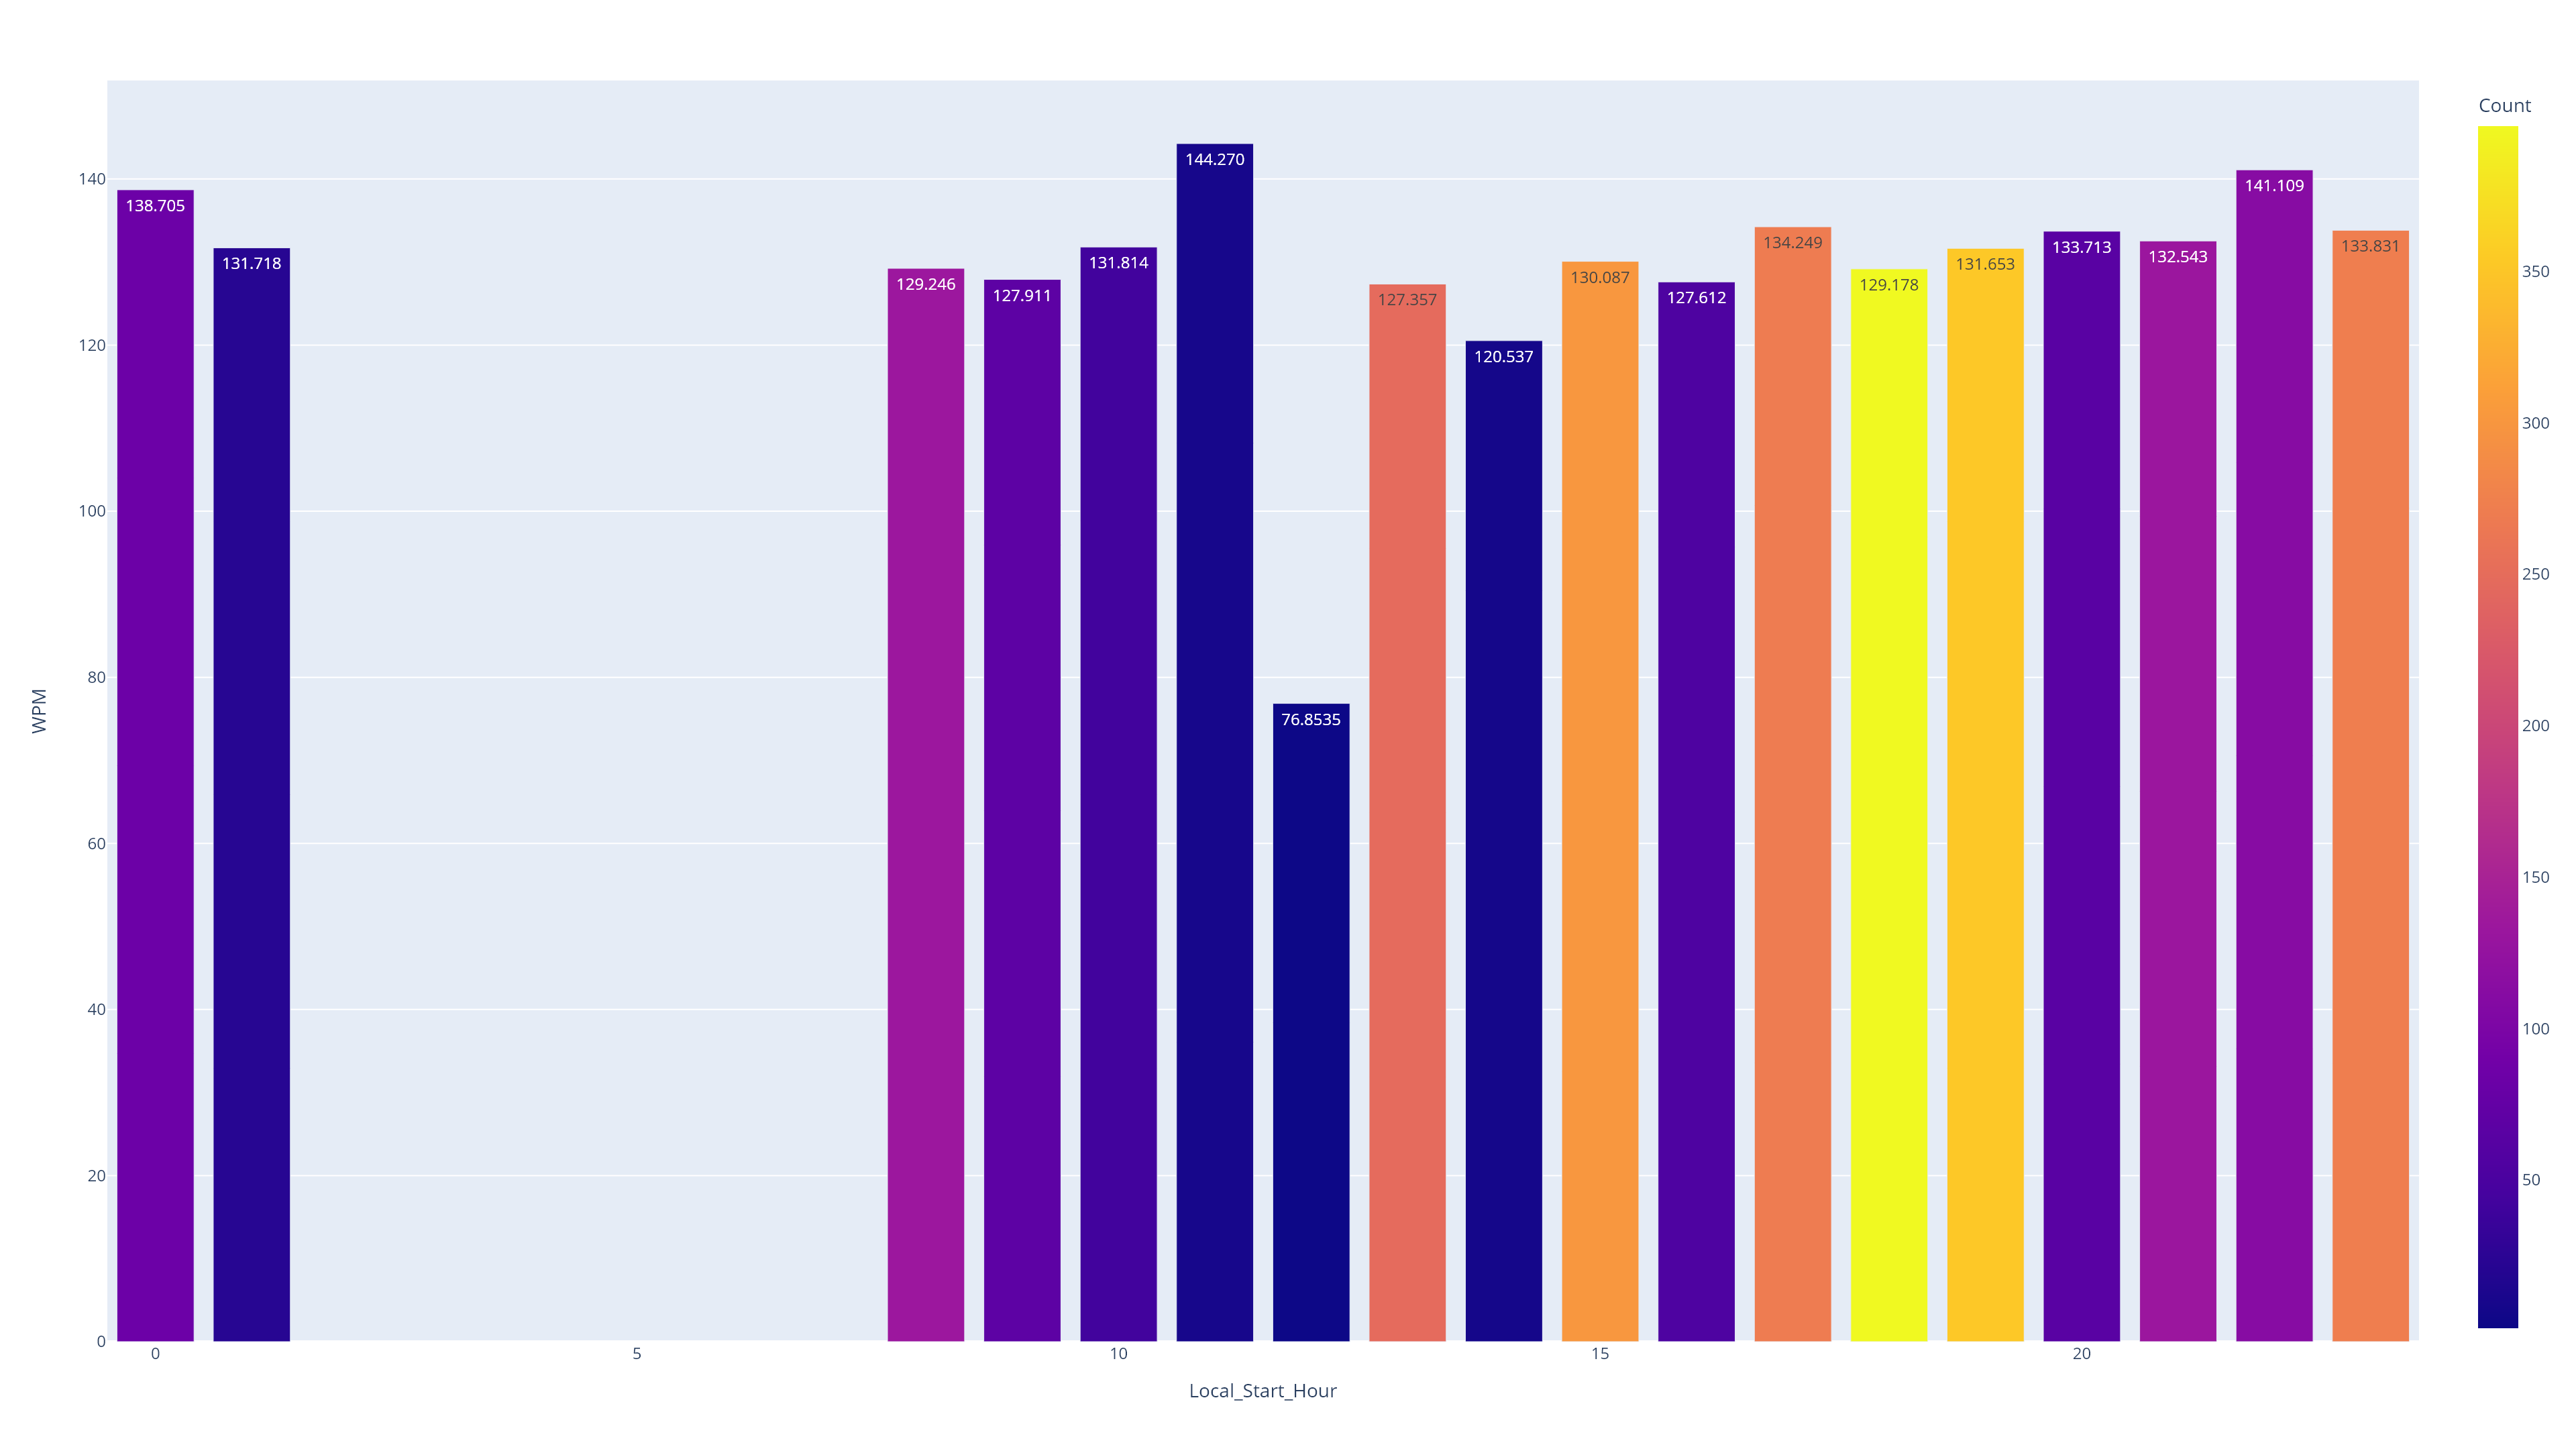

Source data for this figure (header and first rows):
, Local_Start_Hour, Count, WPM
0, 0, 83, 138.7
1, 1, 21, 131.7
2, 8, 133, 129.2
3, 9, 68, 127.9
4, 10, 42, 131.8
5, 11, 9, 144.3
6, 12, 1, 76.85
7, 13, 248, 127.4
8, 14, 7, 120.5
9, 15, 301, 130.1
10, 16, 53, 127.6
11, 17, 269, 134.2
12, 18, 398, 129.2
13, 19, 352, 131.7
14, 20, 64, 133.7
15, 21, 132, 132.5
16, 22, 111, 141.1
17, 23, 272, 133.8
